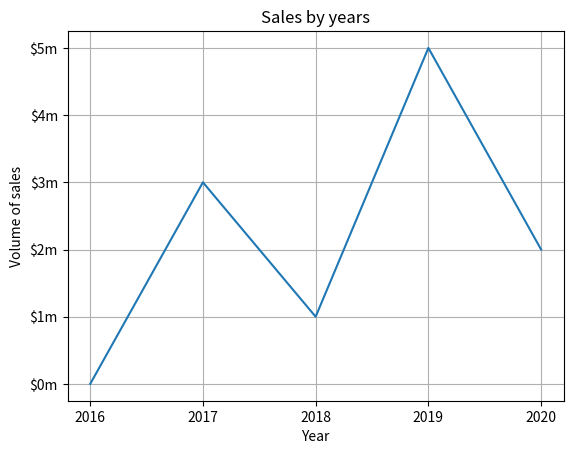

Here is the Python script that generated this plot:
# This program shows a simple line graph
import matplotlib.pyplot as plt


def main():
    # Create lists for coordinates X and Y of every dots of gata
    x_coords = [0, 1, 2, 3, 4]
    y_coords = [0, 3, 1, 5, 2]

    # Build a line graph
    plt.plot(x_coords, y_coords)

    # Add a sample
    plt.title('Sales by years')

    # Add on axis descriptive labels
    plt.xlabel('Year')
    plt.ylabel('Volume of sales')

    # Customize tick marks
    plt.xticks([0, 1, 2, 3, 4],
               ['2016', '2017', '2018', '2019', '2020'])
    plt.yticks([0, 1, 2, 3, 4, 5],
               ['$0m', '$1m', '$2m', '$3m', '$4m', '$5m'])

    # Add grid
    plt.grid(True)

    # Show a line graph
    plt.show()


main()
